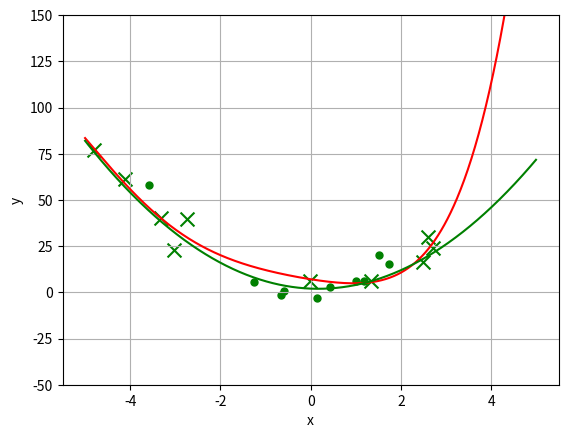

Here is the Python script that generated this plot:

# coding: utf-8

# # Aufgabe 1: (10+9+14+12 = 45 Punkte)  
# Thema: Lineare “Least-Squares” Regression mit Regularisierung in Python  
# Gegeben seien Daten {(xn, tn)|n = 1, ..., N } welche ursprünglich von der Parabel f (x ) = w0+
# w1x +w2x  
# 2 mit w0 = 2, w1 = −1, w2 = 3 gesampelt wurden, aber nun mit Rauschen behaftet  
# sind. Zu diesen Daten soll ein lineares Regressionsmodell y = wTφ(x ) mit polynomiellen  
# Basisfunktionen φ bestimmt werden.  
#   
# ##### a) Betrachten Sie das Programmgerüst V2A1_LinearRegression.py aus dem Praktikumsverzeichnis:  

# Erklären Sie kurz in eigenen Worten (jeweils 1-2 Sätze) wozu die Funktionen fun_true(.),
# generateDataSet(.), getDataError(.) und phi_polynomial(.) dienen. Versuchen
# Sie den Python-Code zu verstehen (muss nicht dokumentiert werden).

# - fun_true(X): berechnet für jedes Element vom X das ensprechende y nach der Parabelfunktion y=3*x²-x+2  
# - generateDataset(N,xmin,xmax,sd_noise): erstellt eine N große Liste von x Werten mit dazugehörigen zielwerten (y) die aber mit einem rauschen gemischt werden  
# - getDataError(Y,T): berechnet die Fehlerquadratsumme für T und Y 
# - phi_polynomial(x,deg=1): berechnet den Merkmalsvektor für x bis zum grad deg(standartmäßig 1)

# Von welcher Funktion sind die Original-Daten (xn, tn) gesampelt?

# - fun_true(X) / t=3*x²-x+2

# Wie lauten die Basisfunktionen φj(x ) für j = 1, ...,deg des linearen Modells?

# - φ = x^5 + x^4 + x^3 + x^2 + x + 1

# Welche Rolle hat die Variable lmbda?

# - lmbda ist der Regularisierungsparameter 

# Worin unterscheiden sich die Variablen X,T von X_test,T_test?

# - X,T haben die gleichen Parameter wie X_test, T_test sind aber mit anderen Zufallswerten erstellt worden

# Was stellen im Plot die grünen Kreuze/Punkte, grüne Kurve, rote Kurve dar?

# - grüne Kreuze sind die Lerndaten
# - grüne Punkte sind die Testdaten
# - grüne Kurve ist die Ausgangsfunktion
# - rote Kurve ist die von uns vorhergesagte Funktion

# In[1]:


# V2A1_LinearRegression.py 
# Programmgeruest zu Versuch 2, Aufgabe 1
import numpy as np 
import matplotlib.pyplot as plt

def fun_true(X):                              # compute 1-dim. parable function; X must be Nx1 data matrix
    w2,w1,w0 = 3.0,-1.0,2.0                   # true parameters of parable y(x)=w0+w1*x+w2*x*x
    return w0+w1*X+w2*np.multiply(X,X)        # return function values (same size as X)

def generateDataSet(N,xmin,xmax,sd_noise):    # generate data matrix X and target values T
    X=xmin+np.random.rand(N,1)*(xmax-xmin)    # get random x values uniformly in [xmin;xmax)
    T=fun_true(X);                            # target values without noise
    if(sd_noise>0):
        T=T+np.random.normal(0,sd_noise,X.shape) # add noise 
    return X,T

def getDataError(Y,T):      # compute data error (least squares) between prediction Y and true target values T
    D=np.multiply(Y-T,Y-T); # squared differences between Y and T
    return 0.5*sum(sum(D)); #eine Summe zu viel?   E_D

def phi_polynomial(x,deg=1):    # compute polynomial basis function vector phi(x) for data x 
    assert(np.shape(x)==(1,)), "currently only 1dim data supported"
    return np.array([x[0]**i for i in range(deg+1)]).T; 
    # returns feature vector phi(x)=[1 x x**2 x**3 ... x**deg]

def predict(x,w):
    temp = np.array(sum([g*(x**i) for i,g in enumerate(w)]))
    return temp



# In[2]:


# (I) generate data 
np.random.seed(10)                            # set seed of random generator (to be able to regenerate data)
N=10                                          # number of data samples
xmin,xmax=-5.0,5.0                            # x limits
sd_noise=10                                   # standard deviation of Guassian noise
X,T           = generateDataSet(N, xmin,xmax, sd_noise)             # generate training data
X_test,T_test = generateDataSet(N, xmin,xmax, sd_noise)             # generate test data
print("X=",X, "T=",T)



# In[3]:


# (II) generate linear least squares model for regression
lmbda=0                                                           # no regression
deg=5                                                             # degree of polynomial basis functions
N,D = np.shape(X)                                                 # shape of data matrix X
N,K = np.shape(T)                                                 # shape of target value matrix T
PHI = np.array([phi_polynomial(X[i],deg).T for i in range(N)])    # generate design matrix
N,M = np.shape(PHI)                                               # shape of design matrix
print("PHI=", PHI)
W_LSR = np.dot(np.linalg.pinv(PHI),T)
print("W_LSR=",W_LSR)



# In[4]:


# (III) make predictions for test data
Y_test = np.array([predict(xt, W_LSR) for xt in X_test])
Y_learn = np.array([predict(xt, W_LSR) for xt in X])  
print("Y_test=",Y_test)
print("T_test=",T_test)
print("learn data error = ", getDataError(Y_learn,T))
print("test data error = ", getDataError(Y_test,T_test))
print("W_LSR=",W_LSR)
print("mean weight = ", np.mean(np.mean(np.abs(W_LSR))))



# In[5]:


# (IV) plot data
ymin,ymax = -50.0,150.0                     # interval of y data
x_=np.arange(xmin,xmax,0.01)                # densely sampled x values
Y_LSR = np.array([np.dot(W_LSR.T,np.array([phi_polynomial([x],deg)]).T)[0] for x in x_]);
# least squares prediction
Y_true = fun_true(x_).flat

fig = plt.figure()
ax = fig.add_subplot(111)
ax.scatter(X.flat,T.flat,c='g',marker='x',s=100)             # plot learning data points (green x)
ax.scatter(X_test.flat,T_test.flat,c='g',marker='.',s=100)   # plot test data points (green .)
ax.plot(x_,Y_LSR.flat, c='r')         # plot LSR regression curve (red)
ax.plot(x_,Y_true, c='g')             # plot true function curve (green)
ax.set_xlabel('x')                    # label on x-axis
ax.set_ylabel('y')                    # label on y-axis
ax.grid()                             # draw a grid
plt.ylim((ymin,ymax))                 # set y-limits
plt.show()                            # show plot on screen


